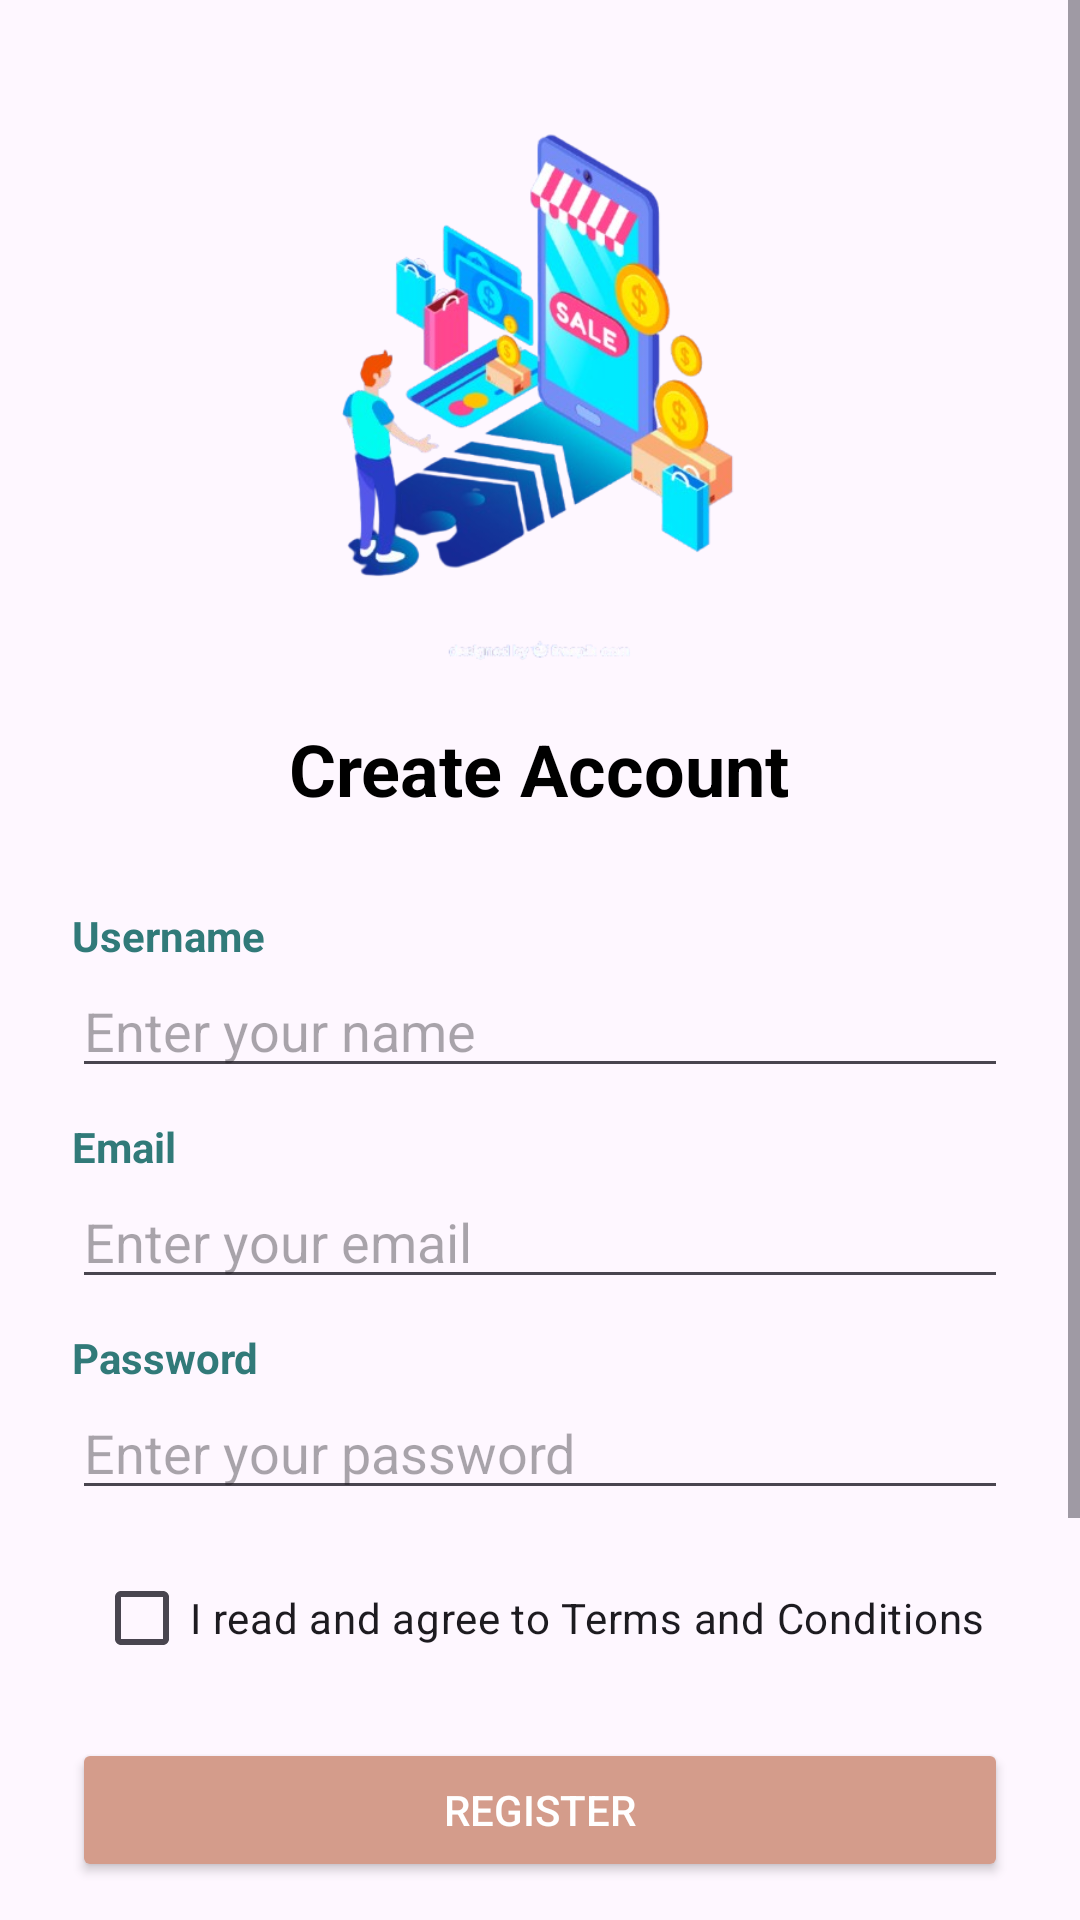

This screen was rendered from an Android layout file. Write that file and the resources it references.
<!-- AndroidManifest.xml: application theme Theme.J_shop -->
<!-- res/layout/activity_register.xml -->
<ScrollView xmlns:android="http://schemas.android.com/apk/res/android"
    android:layout_width="match_parent"
    android:layout_height="match_parent"
    android:fillViewport="true">

    <LinearLayout
        android:layout_width="match_parent"
        android:layout_height="wrap_content"
        android:orientation="vertical"
        android:padding="24dp"
        android:gravity="center_horizontal">


        <ImageView
            android:src="@drawable/shopping_illustration"
            android:layout_width="200dp"
            android:layout_height="200dp"
            android:layout_gravity="center"
            android:layout_marginBottom="16dp" />

        <TextView
            android:text="Create Account"
            android:textSize="24sp"
            android:gravity="center"
            android:textColor="#000000"
            android:textStyle="bold"
            android:layout_marginBottom="20dp"
            android:layout_width="wrap_content"
            android:layout_height="wrap_content" />


        <TextView
            android:text="Username"
            android:textColor="#317A79"
            android:textStyle="bold"
            android:layout_marginTop="10dp"
            android:layout_width="match_parent"
            android:layout_height="wrap_content" />

        <EditText
            android:id="@+id/username"
            android:hint="Enter your name"
            android:layout_width="match_parent"
            android:layout_height="wrap_content" />

        <TextView
            android:text="Email"
            android:textColor="#317A79"
            android:textStyle="bold"
            android:layout_marginTop="10dp"
            android:layout_width="match_parent"
            android:layout_height="wrap_content" />

        <EditText
            android:id="@+id/email"
            android:hint="Enter your email"
            android:inputType="textEmailAddress"
            android:layout_width="match_parent"
            android:layout_height="wrap_content" />


        <TextView
            android:text="Password"
            android:textColor="#317A79"
            android:textStyle="bold"
            android:layout_marginTop="10dp"
            android:layout_width="match_parent"
            android:layout_height="wrap_content" />

        <EditText
            android:id="@+id/password"
            android:hint="Enter your password"
            android:inputType="textPassword"
            android:layout_width="match_parent"
            android:layout_height="wrap_content" />


        <CheckBox
            android:id="@+id/termsCheckBox"
            android:text="I read and agree to Terms and Conditions"
            android:layout_marginTop="12dp"
            android:layout_width="wrap_content"
            android:layout_height="wrap_content" />


        <Button
            android:id="@+id/registerButton"
            android:text="Register"
            android:layout_marginTop="16dp"
            android:layout_width="match_parent"
            android:layout_height="wrap_content"
            android:backgroundTint="#D49C8B"
            android:textColor="#FFFFFF" />


        <TextView
            android:text="Or register with"
            android:gravity="center"
            android:layout_marginTop="24dp"
            android:layout_width="wrap_content"
            android:layout_height="wrap_content" />


        <LinearLayout
            android:orientation="horizontal"
            android:layout_width="match_parent"
            android:layout_height="wrap_content"
            android:layout_marginTop="12dp"
            android:gravity="center">

            <ImageButton
                android:id="@+id/btnGoogle"
                android:src="@drawable/ic_google"
                android:background="?attr/selectableItemBackgroundBorderless"
                android:contentDescription="Sign up with Google"
                android:layout_width="0dp"
                android:layout_height="60dp"
                android:layout_weight="1"
                android:scaleType="centerInside"
                android:padding="10dp" />

            <ImageButton
                android:id="@+id/btnFacebook"
                android:src="@drawable/ic_facebook"
                android:background="?attr/selectableItemBackgroundBorderless"
                android:contentDescription="Sign up with Facebook"
                android:layout_width="0dp"
                android:layout_height="60dp"
                android:layout_weight="1"
                android:layout_marginStart="12dp"
                android:scaleType="centerInside"
                android:padding="10dp" />
        </LinearLayout>

        <TextView
            android:id="@+id/tvLogin"
            android:text="Already have an account? Login"
            android:textColor="#317A79"
            android:layout_marginTop="24dp"
            android:layout_gravity="center"
            android:layout_width="wrap_content"
            android:layout_height="wrap_content" />
    </LinearLayout>
</ScrollView>
<!-- resources referenced by this layout -->
<resources>
  <!-- drawable ic_google: png bitmap (drawable, 83763 bytes) -->
  <!-- drawable shopping_illustration: png bitmap (drawable, 164392 bytes) -->
  <style name="Theme.J_shop" parent="Base.Theme.J_shop" />
  <style name="Base.Theme.J_shop" parent="Theme.Material3.DayNight.NoActionBar">
          
          
      </style>
</resources>
